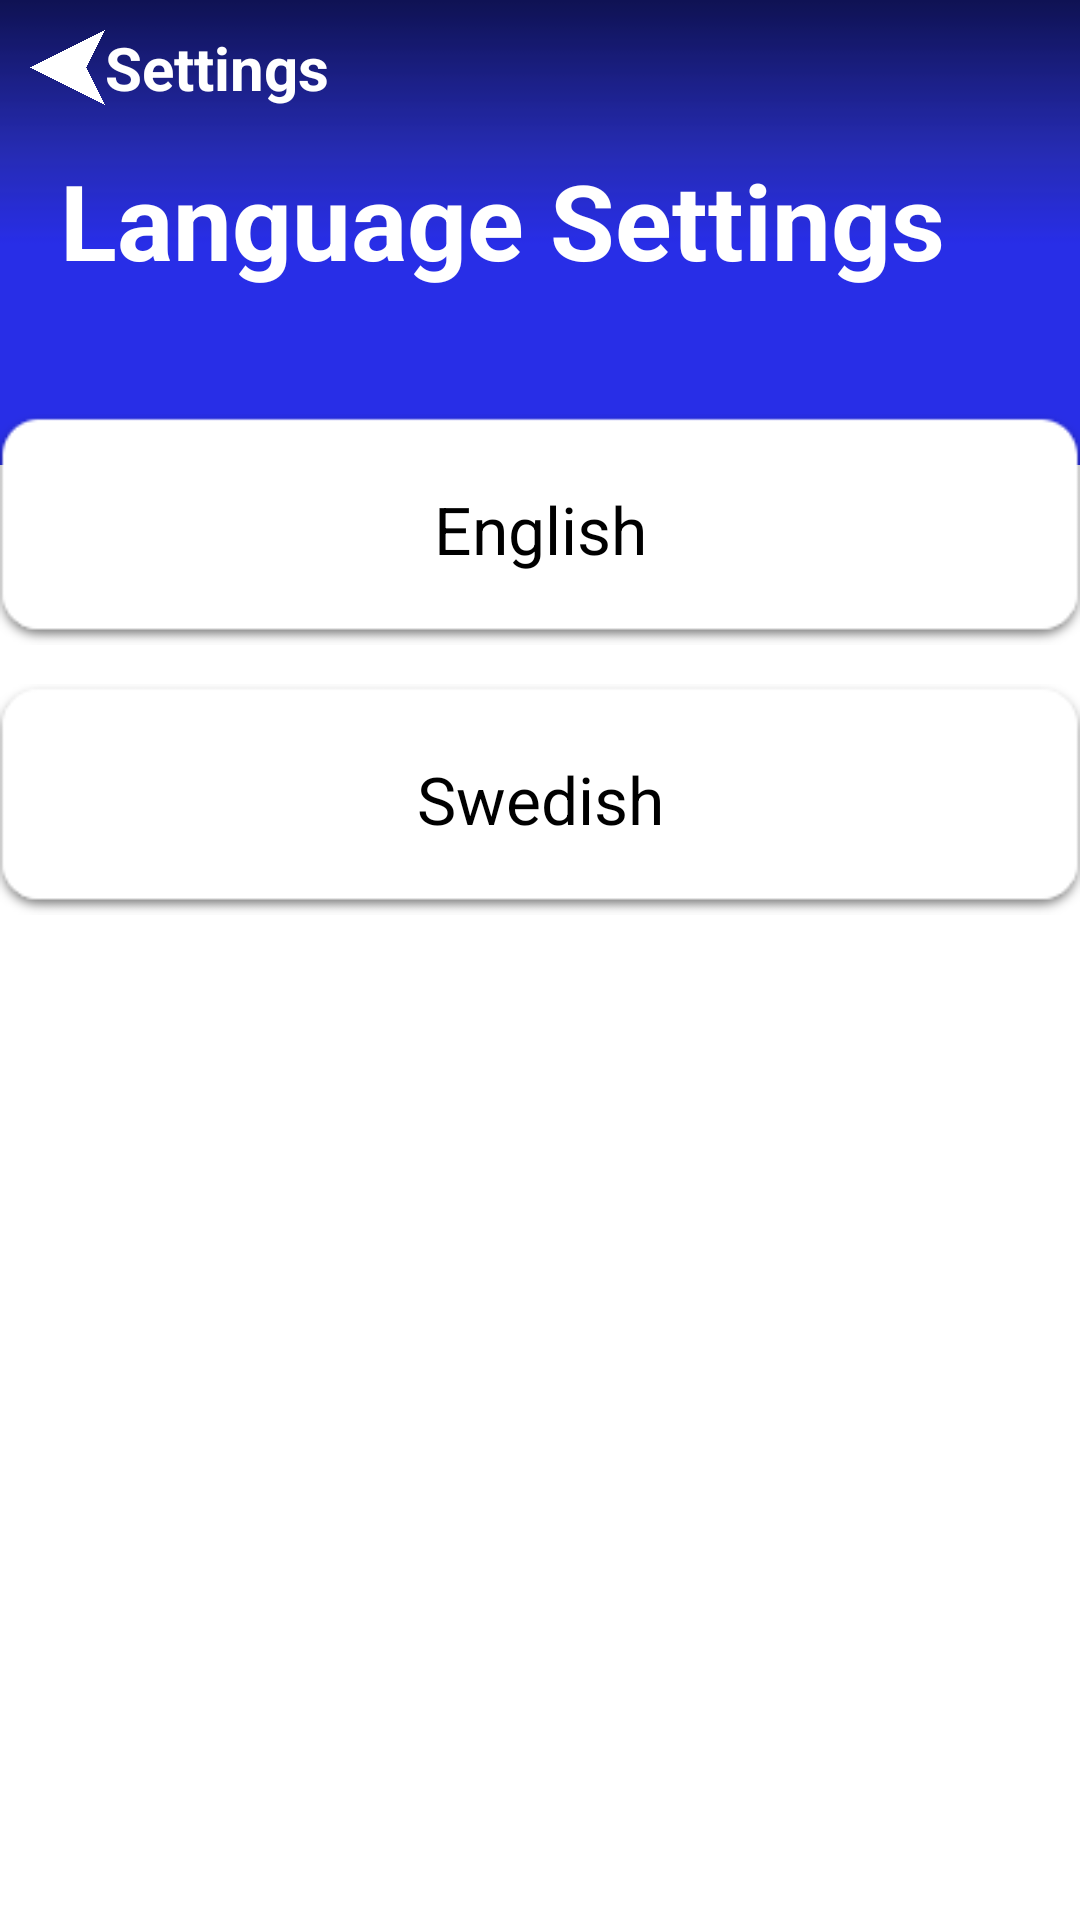

Produce the Android XML layout that renders to this screen, including the resource entries it uses.
<!-- AndroidManifest.xml: application theme Theme.GroceryApp -->
<!-- res/layout/languagesettings.xml -->
<?xml version="1.0" encoding="utf-8"?>
<androidx.coordinatorlayout.widget.CoordinatorLayout xmlns:android="http://schemas.android.com/apk/res/android"
    android:layout_width="match_parent"
    android:layout_height="match_parent"
    xmlns:app="http://schemas.android.com/apk/res-auto"
    android:background="@color/white">
    <ImageView
        android:id="@+id/background"
        android:layout_width="match_parent"
        android:layout_height="wrap_content"
        android:adjustViewBounds="true"
        android:contentDescription="yes"
        app:srcCompat="@drawable/backgroundrect" />

    <ImageView
        android:id="@+id/left"
        android:layout_width="25dp"
        android:layout_height="25dp"
        android:adjustViewBounds="true"
        android:contentDescription="yes"
        android:layout_marginLeft="10dp"
        android:layout_marginTop="10dp"
        app:srcCompat="@drawable/leftarrow" />
    <TextView
        android:id="@+id/textView13"
        android:layout_width="wrap_content"
        android:layout_height="wrap_content"
        android:text="@string/settingstitle"
        android:textColor="@color/white"
        android:textSize="20dp"
        android:textStyle="bold"
        app:layout_anchor="@id/left"
        android:layout_marginLeft="35dp"
        app:layout_anchorGravity="center" />

    <TextView
        android:id="@+id/textView12"
        android:layout_width="wrap_content"
        android:layout_height="wrap_content"
        android:layout_marginLeft="20dp"
        android:layout_marginTop="50dp"
        android:text="@string/languagesettings"
        android:textColor="@color/white"
        android:textSize="35dp"
        android:textStyle="bold"
        app:layout_anchorGravity="center" />

    <ImageView
        android:id="@+id/engbtn"
        android:layout_width="match_parent"
        android:layout_height="83dp"
        android:layout_marginTop="135dp"
        android:adjustViewBounds="true"
        android:contentDescription="yes"
        app:srcCompat="@drawable/longrect" />

    <TextView
        android:layout_width="wrap_content"
        android:layout_height="wrap_content"
        android:text="@string/eng"
        android:textSize="22dp"
        android:textColor="#000000"
        app:layout_anchor="@id/engbtn"
        app:layout_anchorGravity="center" />
    <ImageView
        android:id="@+id/swebtn"
        android:layout_width="match_parent"
        android:layout_height="83dp"
        android:layout_marginTop="225dp"
        android:adjustViewBounds="true"
        android:contentDescription="yes"
        app:srcCompat="@drawable/longrect" />

    <TextView
        android:layout_width="wrap_content"
        android:layout_height="wrap_content"
        android:text="@string/swe"
        android:textSize="22dp"
        android:textColor="#000000"
        app:layout_anchor="@id/swebtn"
        app:layout_anchorGravity="center" />

</androidx.coordinatorlayout.widget.CoordinatorLayout>
<!-- resources referenced by this layout -->
<resources>
  <color name="white">#FFFFFFFF</color>
  <!-- drawable backgroundrect: png bitmap (drawable, 755 bytes) -->
  <!-- drawable leftarrow: png bitmap (drawable, 6451 bytes) -->
  <!-- drawable longrect: png bitmap (drawable-v24, 1593 bytes) -->
  <string name="eng">English</string>
  <string name="languagesettings">Language Settings</string>
  <string name="settingstitle">Settings</string>
  <string name="swe">Swedish</string>
  <style name="Theme.GroceryApp" parent="Theme.MaterialComponents.NoActionBar">
          
          <item name="colorPrimary">@color/blueBlack</item>
          <item name="colorPrimaryVariant">@color/blueBlack</item>
          <item name="colorOnPrimary">@color/white</item>
          
          <item name="colorSecondary">@color/teal_200</item>
          <item name="colorSecondaryVariant">@color/teal_700</item>
          <item name="colorOnSecondary">@color/white</item>
          
          <item name="android:statusBarColor" tools:targetApi="l">?attr/colorPrimaryVariant</item>
          
  
      </style>
  <color name="blueBlack">#111f28</color>
  <color name="teal_200">#FF03DAC5</color>
  <color name="teal_700">#FF018786</color>
</resources>
